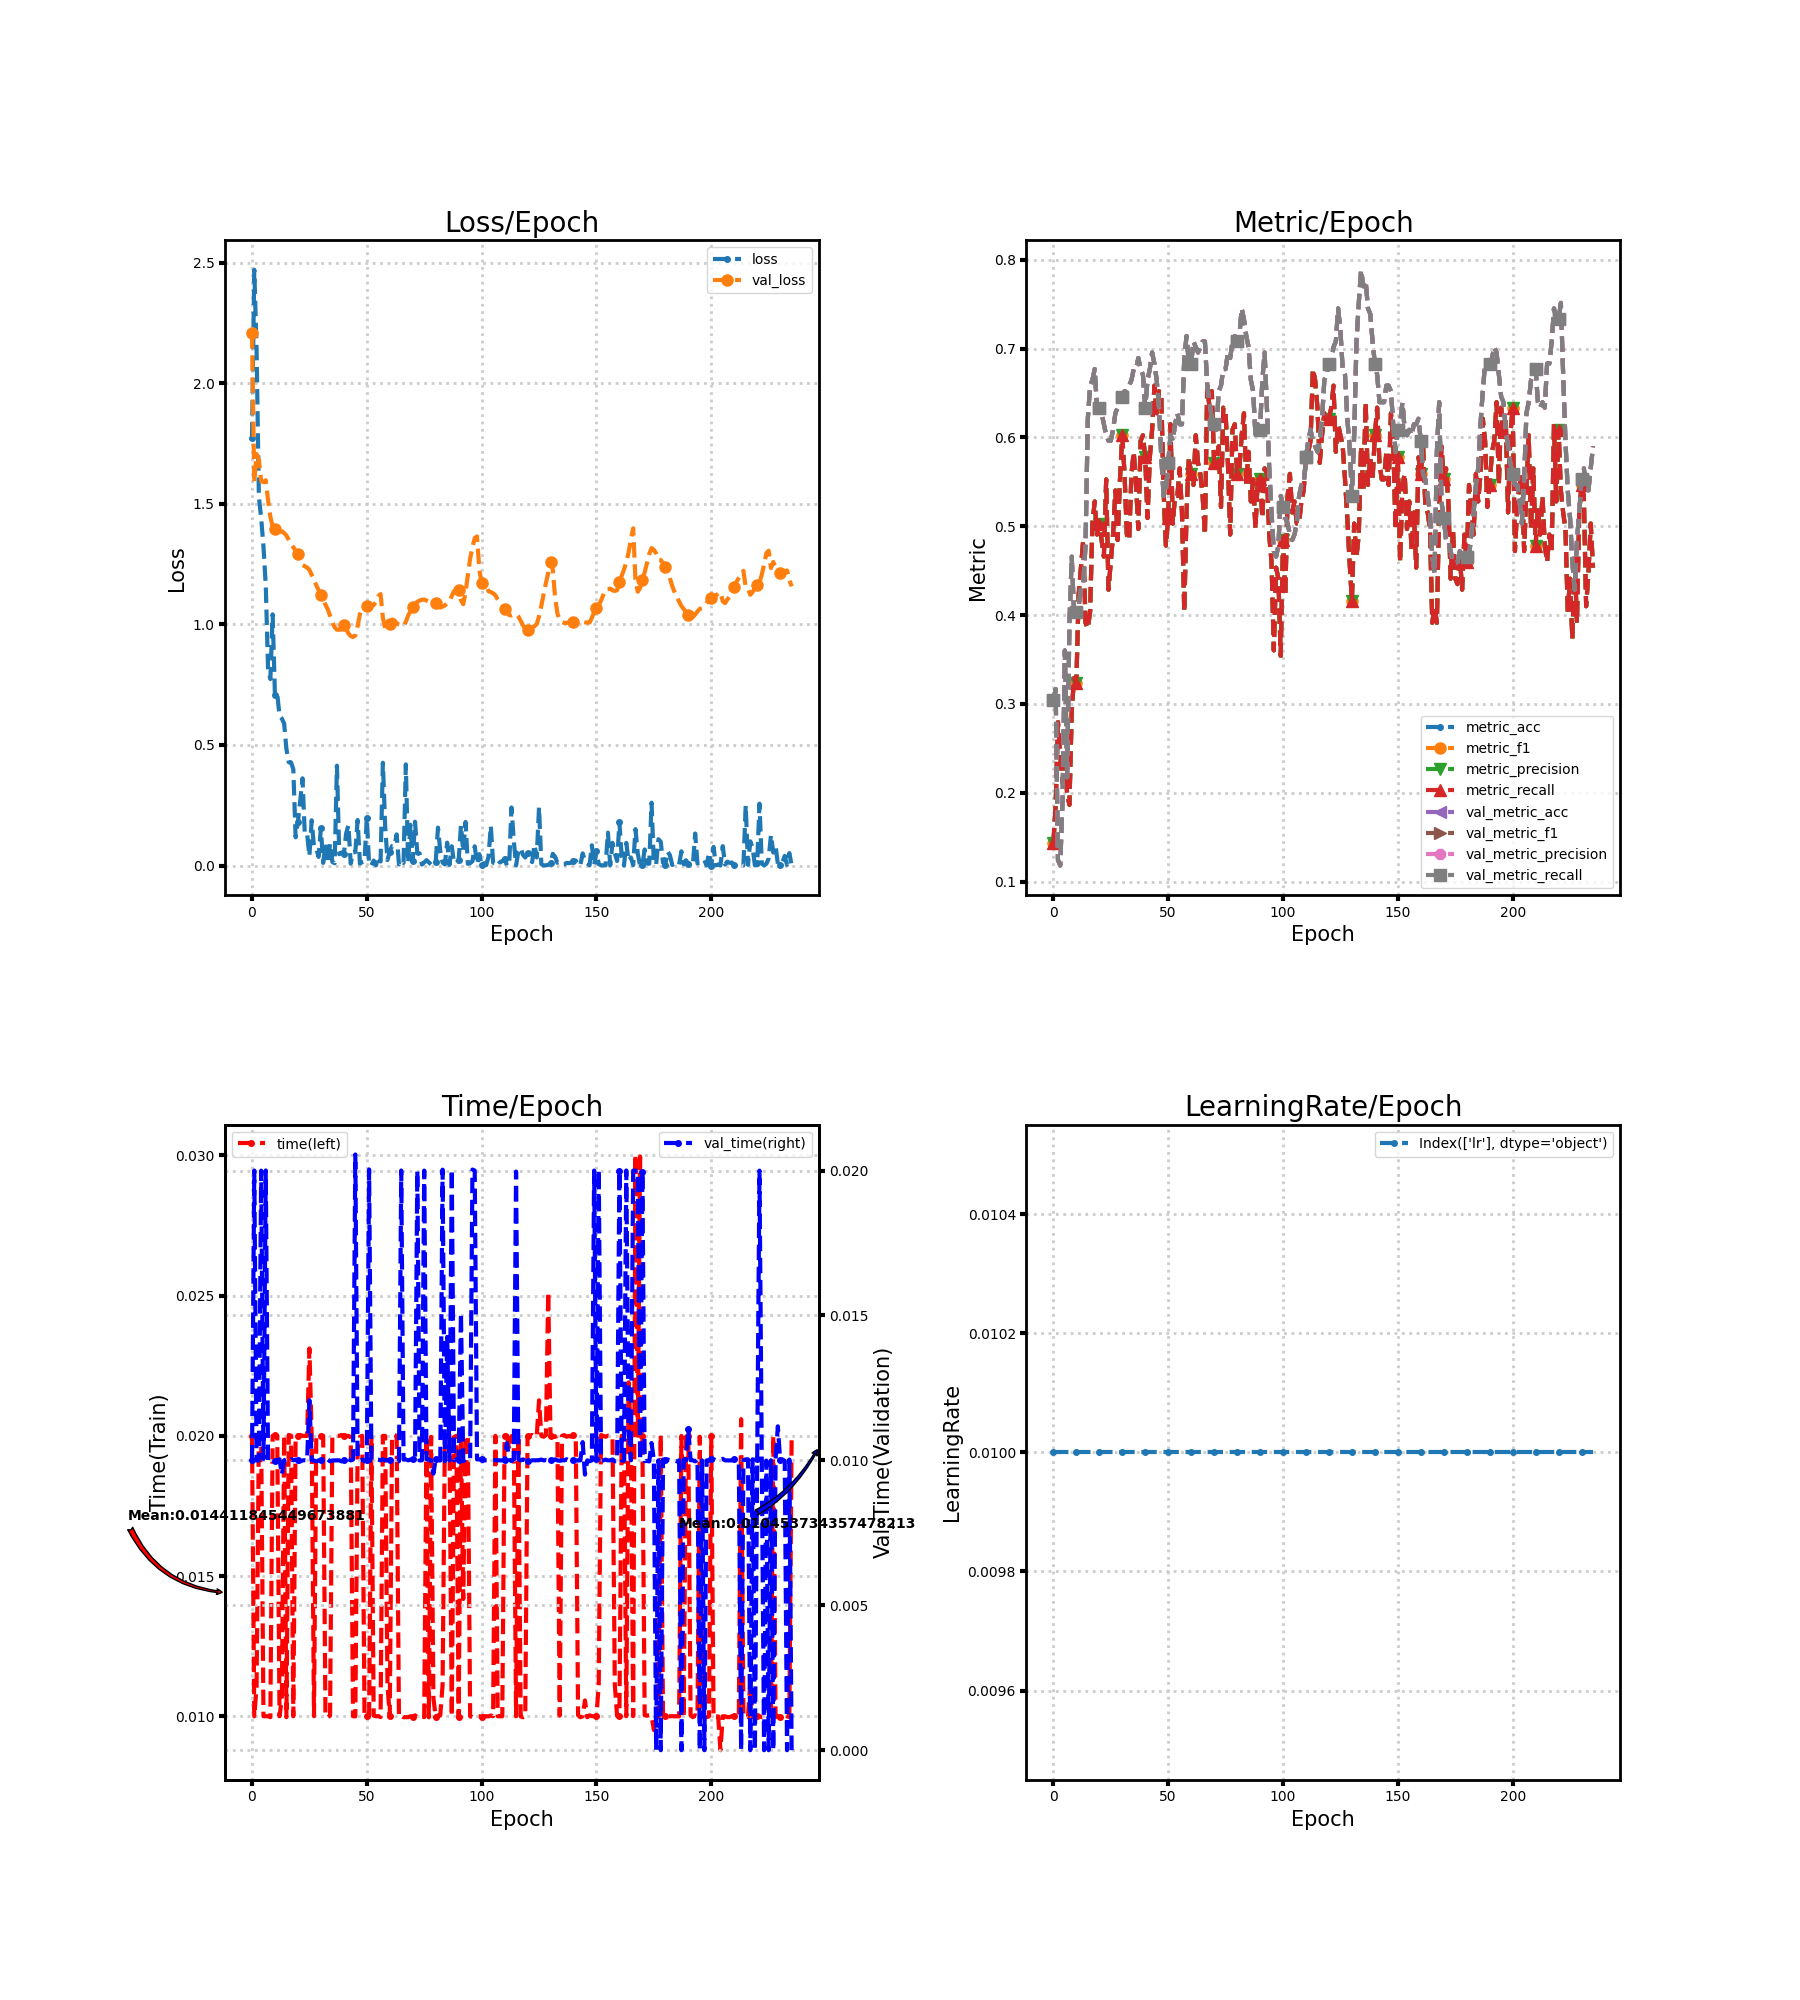

The data file committed next to this chart (first rows):
loss, metric_acc, metric_f1, metric_precision, metric_recall, time, lr, val_loss, val_metric_acc, val_metric_f1, val_metric_precision, val_metric_recall, val_time
1.775, 0.1429, 0.1429, 0.1429, 0.1429, 0.02, 0.01, 2.208, 0.3043, 0.3043, 0.3043, 0.3043, 0.01
2.471, 0.1863, 0.1863, 0.1863, 0.1863, 0.009997, 0.01, 1.59, 0.3168, 0.3168, 0.3168, 0.3168, 0.02
2.142, 0.2795, 0.2795, 0.2795, 0.2795, 0.01104, 0.01, 1.707, 0.1242, 0.1242, 0.1242, 0.1242, 0.009998
1.529, 0.2422, 0.2422, 0.2422, 0.2422, 0.02, 0.01, 1.683, 0.118, 0.118, 0.118, 0.118, 0.01
1.441, 0.2112, 0.2112, 0.2112, 0.2112, 0.02, 0.01, 1.595, 0.1925, 0.1925, 0.1925, 0.1925, 0.02
1.323, 0.236, 0.236, 0.236, 0.236, 0.01, 0.01, 1.59, 0.3602, 0.3602, 0.3602, 0.3602, 0.01005
1.161, 0.1988, 0.1988, 0.1988, 0.1988, 0.01, 0.01, 1.598, 0.2174, 0.2174, 0.2174, 0.2174, 0.02
0.8156, 0.1863, 0.1863, 0.1863, 0.1863, 0.009996, 0.01, 1.515, 0.3913, 0.3913, 0.3913, 0.3913, 0.01001
0.7736, 0.2919, 0.2919, 0.2919, 0.2919, 0.009966, 0.01, 1.447, 0.4658, 0.4658, 0.4658, 0.4658, 0.01
1.042, 0.3292, 0.3292, 0.3292, 0.3292, 0.02, 0.01, 1.406, 0.4037, 0.4037, 0.4037, 0.4037, 0.01
0.7054, 0.323, 0.323, 0.323, 0.323, 0.02003, 0.01, 1.397, 0.4037, 0.4037, 0.4037, 0.4037, 0.009964
0.7125, 0.4224, 0.4224, 0.4224, 0.4224, 0.02, 0.01, 1.386, 0.4099, 0.4099, 0.4099, 0.4099, 0.009999
0.62, 0.4534, 0.4534, 0.4534, 0.4534, 0.009999, 0.01, 1.383, 0.4286, 0.4286, 0.4286, 0.4286, 0.01004
0.6096, 0.4845, 0.4845, 0.4845, 0.4845, 0.01062, 0.01, 1.387, 0.4348, 0.4348, 0.4348, 0.4348, 0.009513
0.5892, 0.3913, 0.3913, 0.3913, 0.3913, 0.02001, 0.01, 1.379, 0.4783, 0.4783, 0.4783, 0.4783, 0.01
0.4829, 0.3851, 0.3851, 0.3851, 0.3851, 0.009965, 0.01, 1.368, 0.6211, 0.6211, 0.6211, 0.6211, 0.01004
0.4288, 0.4037, 0.4037, 0.4037, 0.4037, 0.02003, 0.01, 1.351, 0.6584, 0.6584, 0.6584, 0.6584, 0.009963
0.4279, 0.5031, 0.5031, 0.5031, 0.5031, 0.02001, 0.01, 1.332, 0.6646, 0.6646, 0.6646, 0.6646, 0.01004
0.3995, 0.528, 0.528, 0.528, 0.528, 0.009999, 0.01, 1.32, 0.677, 0.677, 0.677, 0.677, 0.01
0.1171, 0.4907, 0.4907, 0.4907, 0.4907, 0.02, 0.01, 1.306, 0.6335, 0.6335, 0.6335, 0.6335, 0.01003
0.1794, 0.5031, 0.5031, 0.5031, 0.5031, 0.02, 0.01, 1.29, 0.6335, 0.6335, 0.6335, 0.6335, 0.009997
0.2675, 0.4845, 0.4845, 0.4845, 0.4845, 0.02003, 0.01, 1.266, 0.6273, 0.6273, 0.6273, 0.6273, 0.009961
0.3617, 0.4658, 0.4658, 0.4658, 0.4658, 0.02, 0.01, 1.247, 0.6149, 0.6149, 0.6149, 0.6149, 0.009999
0.1305, 0.5528, 0.5528, 0.5528, 0.5528, 0.02, 0.01, 1.241, 0.6025, 0.6025, 0.6025, 0.6025, 0.01
0.1327, 0.4286, 0.4286, 0.4286, 0.4286, 0.02, 0.01, 1.236, 0.5963, 0.5963, 0.5963, 0.5963, 0.009999
0.03929, 0.4596, 0.4596, 0.4596, 0.4596, 0.02312, 0.01, 1.226, 0.5963, 0.5963, 0.5963, 0.5963, 0.01208
0.1878, 0.4907, 0.4907, 0.4907, 0.4907, 0.02, 0.01, 1.206, 0.6087, 0.6087, 0.6087, 0.6087, 0.009999
0.07723, 0.5404, 0.5404, 0.5404, 0.5404, 0.01, 0.01, 1.183, 0.6273, 0.6273, 0.6273, 0.6273, 0.009997
0.07083, 0.4845, 0.4845, 0.4845, 0.4845, 0.02003, 0.01, 1.163, 0.6335, 0.6335, 0.6335, 0.6335, 0.009964
0.03593, 0.5528, 0.5528, 0.5528, 0.5528, 0.02, 0.01, 1.144, 0.6398, 0.6398, 0.6398, 0.6398, 0.01
0.1538, 0.6025, 0.6025, 0.6025, 0.6025, 0.02, 0.01, 1.122, 0.646, 0.646, 0.646, 0.646, 0.01
0.01108, 0.559, 0.559, 0.559, 0.559, 0.02, 0.01, 1.102, 0.6522, 0.6522, 0.6522, 0.6522, 0.01
0.08754, 0.4907, 0.4907, 0.4907, 0.4907, 0.009994, 0.01, 1.082, 0.6522, 0.6522, 0.6522, 0.6522, 0.01004
0.01034, 0.4845, 0.4845, 0.4845, 0.4845, 0.009965, 0.01, 1.063, 0.6584, 0.6584, 0.6584, 0.6584, 0.01003
0.0912, 0.559, 0.559, 0.559, 0.559, 0.01002, 0.01, 1.035, 0.6646, 0.6646, 0.6646, 0.6646, 0.009967
0.01506, 0.5839, 0.5839, 0.5839, 0.5839, 0.01998, 0.01, 1.009, 0.677, 0.677, 0.677, 0.677, 0.009998
0.009404, 0.5466, 0.5466, 0.5466, 0.5466, 0.02, 0.01, 0.9882, 0.677, 0.677, 0.677, 0.677, 0.009998
0.4141, 0.4969, 0.4969, 0.4969, 0.4969, 0.02, 0.01, 0.9782, 0.6894, 0.6894, 0.6894, 0.6894, 0.01
0.04696, 0.5963, 0.5963, 0.5963, 0.5963, 0.02, 0.01, 0.9778, 0.677, 0.677, 0.677, 0.677, 0.01
0.05444, 0.6025, 0.6025, 0.6025, 0.6025, 0.02003, 0.01, 0.9795, 0.6708, 0.6708, 0.6708, 0.6708, 0.009966
0.04607, 0.5776, 0.5776, 0.5776, 0.5776, 0.02, 0.01, 0.9978, 0.6335, 0.6335, 0.6335, 0.6335, 0.01
0.1332, 0.5093, 0.5093, 0.5093, 0.5093, 0.02, 0.01, 0.9806, 0.6646, 0.6646, 0.6646, 0.6646, 0.01
0.1675, 0.5776, 0.5776, 0.5776, 0.5776, 0.02, 0.01, 0.9629, 0.677, 0.677, 0.677, 0.677, 0.01004
0.008086, 0.6087, 0.6087, 0.6087, 0.6087, 0.01996, 0.01, 0.952, 0.6957, 0.6957, 0.6957, 0.6957, 0.01
0.05413, 0.6584, 0.6584, 0.6584, 0.6584, 0.009998, 0.01, 0.9477, 0.6832, 0.6832, 0.6832, 0.6832, 0.01003
0.05607, 0.6273, 0.6273, 0.6273, 0.6273, 0.009995, 0.01, 0.954, 0.6646, 0.6646, 0.6646, 0.6646, 0.02056
0.1889, 0.6522, 0.6522, 0.6522, 0.6522, 0.01952, 0.01, 0.9933, 0.6335, 0.6335, 0.6335, 0.6335, 0.01004
0.007942, 0.646, 0.646, 0.646, 0.646, 0.01996, 0.01, 1.043, 0.5776, 0.5776, 0.5776, 0.5776, 0.009998
0.0144, 0.5404, 0.5404, 0.5404, 0.5404, 0.02, 0.01, 1.074, 0.5342, 0.5342, 0.5342, 0.5342, 0.01003
0.01746, 0.4783, 0.4783, 0.4783, 0.4783, 0.01001, 0.01, 1.079, 0.5404, 0.5404, 0.5404, 0.5404, 0.009965
0.199, 0.5093, 0.5093, 0.5093, 0.5093, 0.009999, 0.01, 1.076, 0.5714, 0.5714, 0.5714, 0.5714, 0.01
0.003052, 0.6149, 0.6149, 0.6149, 0.6149, 0.009997, 0.01, 1.075, 0.6025, 0.6025, 0.6025, 0.6025, 0.02004
0.001018, 0.5031, 0.5031, 0.5031, 0.5031, 0.01996, 0.01, 1.072, 0.5963, 0.5963, 0.5963, 0.5963, 0.009999
0.02057, 0.5342, 0.5342, 0.5342, 0.5342, 0.01003, 0.01, 1.081, 0.6149, 0.6149, 0.6149, 0.6149, 0.009976
0.0008259, 0.5342, 0.5342, 0.5342, 0.5342, 0.009999, 0.01, 1.093, 0.6273, 0.6273, 0.6273, 0.6273, 0.01004
0.03693, 0.5652, 0.5652, 0.5652, 0.5652, 0.01, 0.01, 1.118, 0.6149, 0.6149, 0.6149, 0.6149, 0.01003
0.01675, 0.5155, 0.5155, 0.5155, 0.5155, 0.009967, 0.01, 1.126, 0.6149, 0.6149, 0.6149, 0.6149, 0.009999
0.4264, 0.4037, 0.4037, 0.4037, 0.4037, 0.02, 0.01, 1.027, 0.6894, 0.6894, 0.6894, 0.6894, 0.01004
0.1628, 0.5155, 0.5155, 0.5155, 0.5155, 0.02, 0.01, 0.985, 0.7143, 0.7143, 0.7143, 0.7143, 0.01
0.02288, 0.5776, 0.5776, 0.5776, 0.5776, 0.01112, 0.01, 0.9812, 0.6832, 0.6832, 0.6832, 0.6832, 0.01001
... 176 more rows
